Run: headless pygame with SDL's dummy video driver; simulated clock (each Clock.tick advances the game by its frame time, no real sleeping); random seed 0; keys injected as events and as key.get_pressed() state; no mouse input.
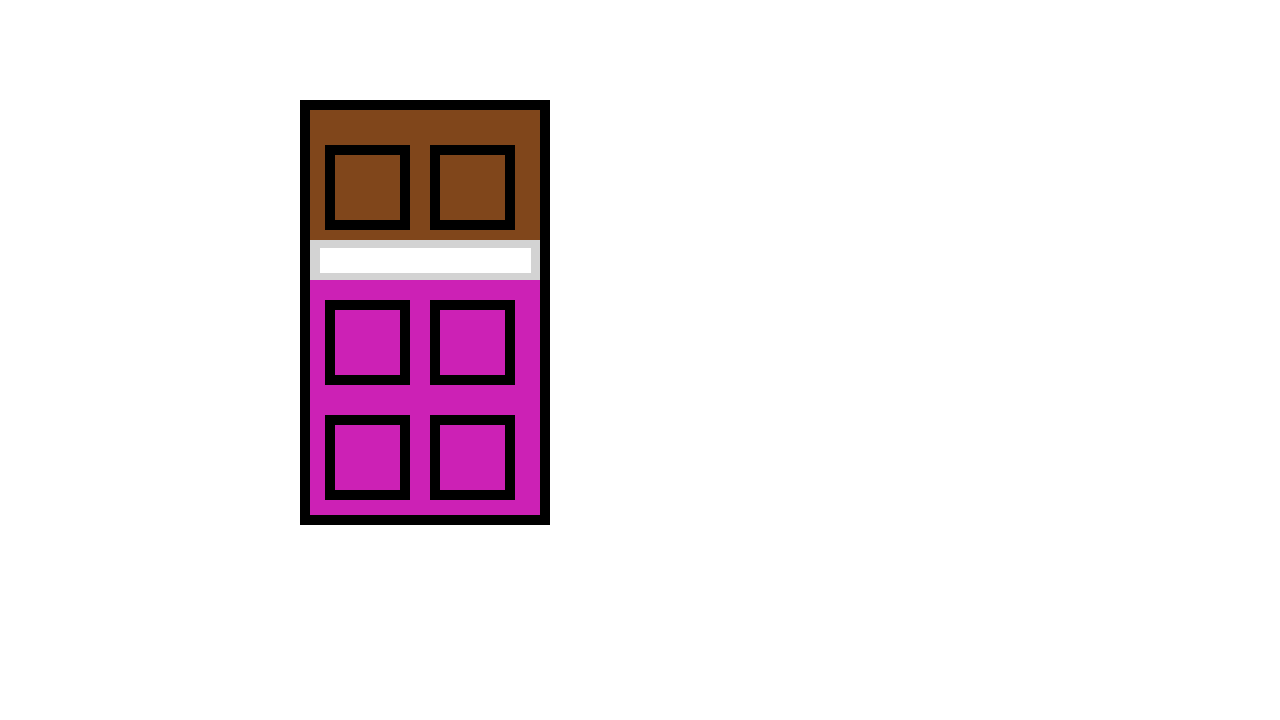
Frame 1 of 4 · flips 1–60 · no input
Frame 2 of 4 · flips 61–180 · tapped SPACE, RETURN · held RIGHT (→), D · screen unchanged from frame 1, image omitted
Frame 3 of 4 · flips 181–300 · held DOWN (↓), S · screen unchanged from frame 2, image omitted
Frame 4 of 4 · flips 301–420 · held LEFT (←), A, UP (↑), W · screen unchanged from frame 3, image omitted

The pygame program that drew these frames:

# Example file showing a basic pygame "game loop"
import pygame

# pygame setup
pygame.init()
screen = pygame.display.set_mode((1280, 720))
pygame.display.set_caption("Pygame Template")
clock = pygame.time.Clock()
running = True

# initialize colors
BLACK = (0,0,0)
WHITE = (255,255,255)
BLUE = (51,51, 255)
LIGHT_GREY = pygame.Color("lightgrey")
PINK = (204, 33, 181)
BROWN = (128, 70, 27)
av_fonts = pygame.font.get_fonts()

while running:
    # poll for events
    # pygame.QUIT event means the user clicked X to close your window
    for event in pygame.event.get():
        if event.type == pygame.QUIT:
            running = False
    # fill the screen with a color to wipe away anything from last frame
    screen.fill("white")
    # RENDER YOUR GAME HERE
    
    pygame.draw.rect(screen,BLACK,(300,100,250,425))
    pygame.draw.rect(screen,BLACK,(300,100,250,425))
    pygame.draw.rect(screen,PINK, (310,110,230,405))
    pygame.draw.rect(screen,BLACK,(325,300,85,85))
    pygame.draw.rect(screen,BLACK,(325,415,85,85))
    pygame.draw.rect(screen,BLACK,(430,300,85,85))
    pygame.draw.rect(screen,BLACK,(430,415,85,85))
    pygame.draw.rect(screen,BROWN, (310,110,230,150))
    pygame.draw.rect(screen,BLACK,(325,145,85,85))
    pygame.draw.rect(screen,BLACK,(430,145,85,85))
    pygame.draw.rect(screen,BROWN, (335,155,65,65))
    pygame.draw.rect(screen,BROWN, (440,155,65,65))
    pygame.draw.rect(screen,LIGHT_GREY,(310,240,230,40))
    pygame.draw.rect(screen,PINK,(335,310,65,65))
    pygame.draw.rect(screen,PINK,(335,425,65,65))
    pygame.draw.rect(screen,PINK,(440,310,65,65))
    pygame.draw.rect(screen,PINK,(440,425,65,65))
    pygame.draw.line(screen,WHITE,(320,260),(530,260),25)


    # flip() the display to put your work on screen
    pygame.display.flip()
    clock.tick(60)  # limits FPS to 60
pygame.quit()
